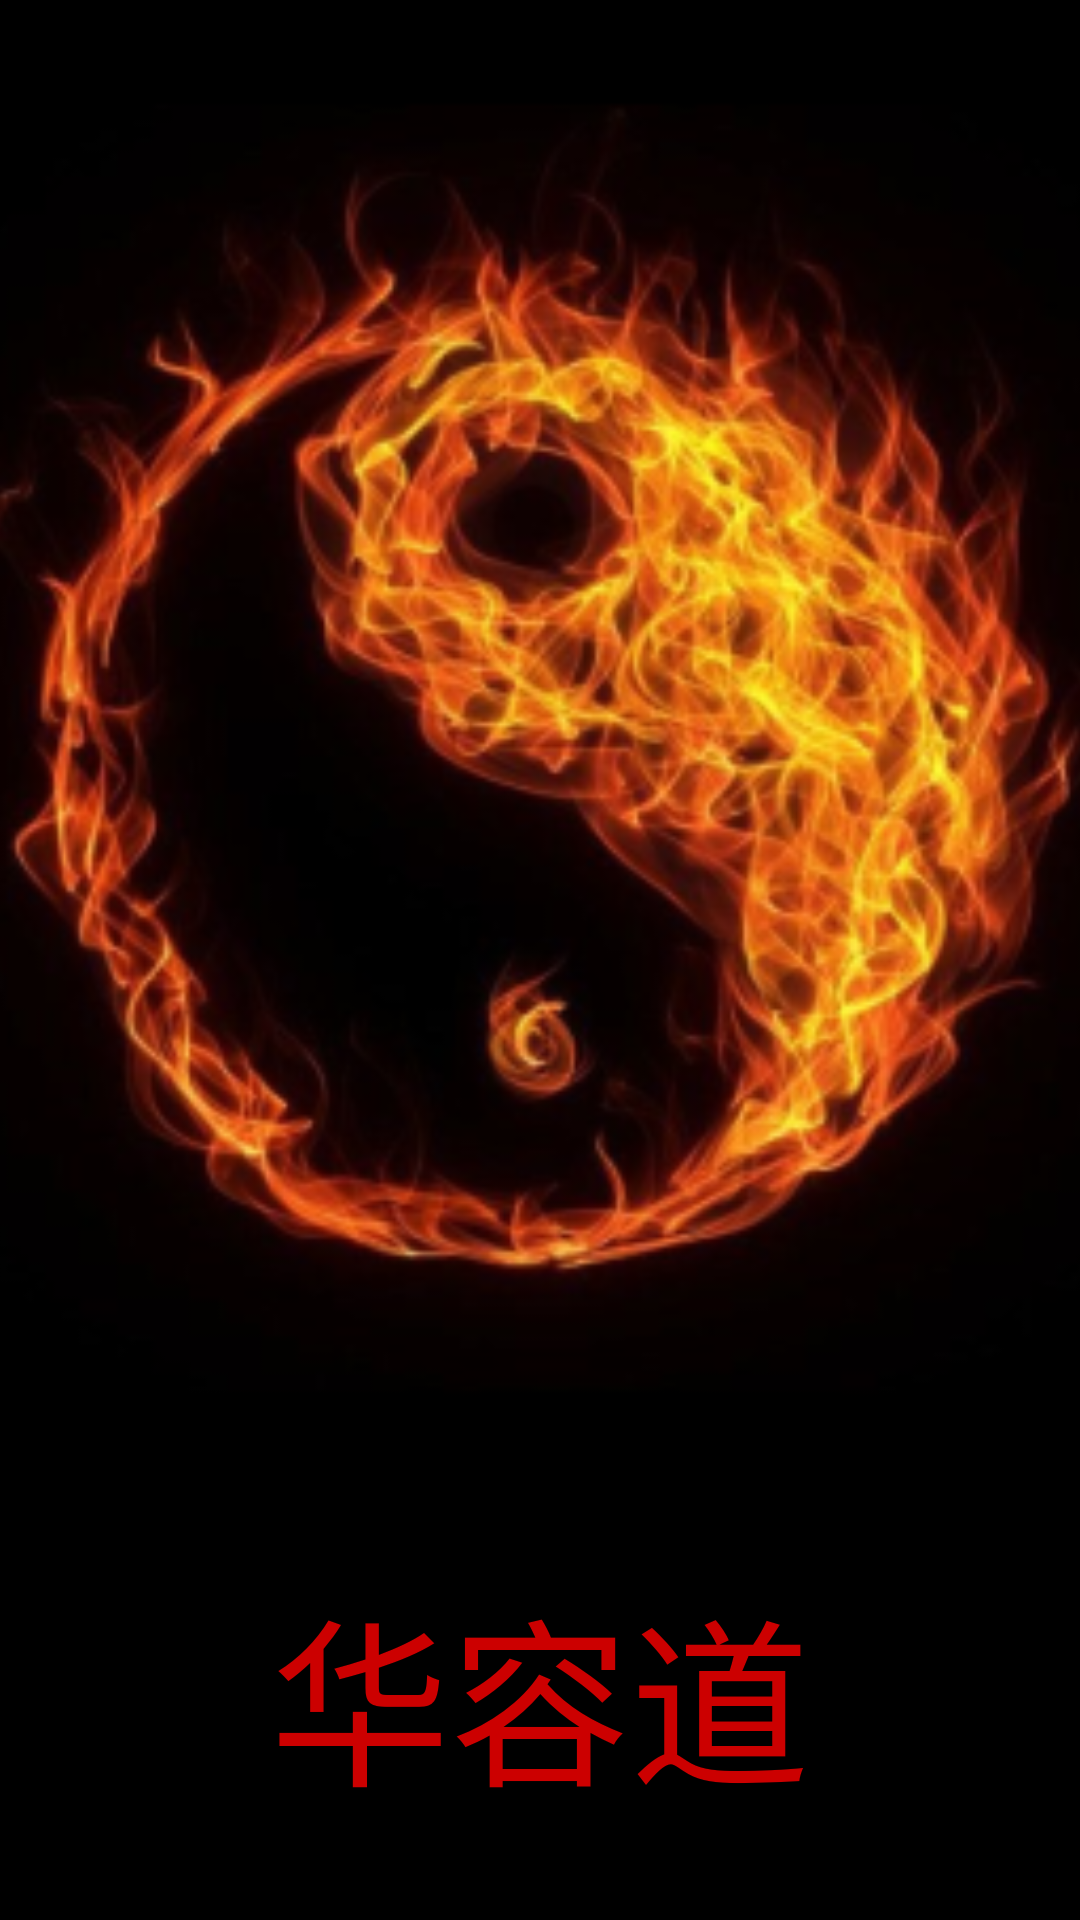

Produce the Android XML layout that renders to this screen, including the resource entries it uses.
<!-- AndroidManifest.xml: application theme AppTheme -->
<!-- res/layout/activity_start.xml -->
<?xml version="1.0" encoding="utf-8"?>
<android.support.constraint.ConstraintLayout xmlns:android="http://schemas.android.com/apk/res/android"
    xmlns:app="http://schemas.android.com/apk/res-auto"
    xmlns:tools="http://schemas.android.com/tools"
    android:layout_width="match_parent"
    android:layout_height="match_parent"
    android:background="@android:color/black"
    tools:context=".StartActivity">

    <ImageView
        android:id="@+id/main_image"
        android:layout_width="0dp"
        android:layout_height="0dp"
        android:layout_marginTop="32dp"
        android:layout_marginBottom="32dp"
        android:onClick="startGame"
        android:scaleType="centerCrop"
        app:layout_constraintBottom_toTopOf="@+id/main_textview"
        app:layout_constraintEnd_toEndOf="parent"
        app:layout_constraintStart_toStartOf="parent"
        app:layout_constraintTop_toTopOf="parent"
        app:srcCompat="@mipmap/app_icon_front" />

    <TextView
        android:id="@+id/main_textview"
        android:layout_width="0dp"
        android:layout_height="wrap_content"
        android:layout_marginStart="32dp"
        android:layout_marginLeft="32dp"
        android:layout_marginEnd="32dp"
        android:layout_marginRight="32dp"
        android:layout_marginBottom="32dp"
        android:text="华容道"
        android:gravity="center"
        android:textColor="@android:color/holo_red_dark"
        android:textSize="60sp"
        app:layout_constraintBottom_toBottomOf="parent"
        app:layout_constraintEnd_toEndOf="parent"
        app:layout_constraintStart_toStartOf="parent" />
</android.support.constraint.ConstraintLayout>
<!-- resources referenced by this layout -->
<resources>
  <!-- mipmap app_icon_front: png bitmap (mipmap-hdpi, 42834 bytes) -->
  <style name="AppTheme" parent="Theme.AppCompat.Light.NoActionBar">
          
          <item name="colorPrimary">@android:color/holo_red_dark</item>
          <item name="colorPrimaryDark">@android:color/holo_red_dark</item>
          <item name="colorAccent">@android:color/holo_blue_dark</item>
      </style>
</resources>
